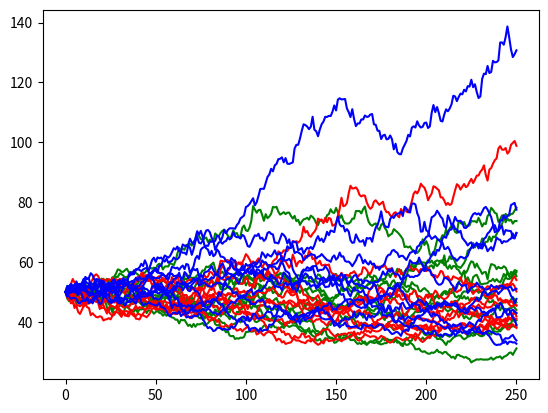

The script that saved this image:
# Posibles problemas:
# Las simulaciones de milstein parecen ser más altas. bueno creo que ha sido solo casualidad. He hecho 1000 simulaciones de euler y 1000 de milstein (mirar últimas líneas) y las medias en 250 eran 52.5038 (Euler), 52.4973 (Milstein) 
# Otroas simulaciones dan  53.0484 (Euler), 52.0673 (Milstein), 52.5674 (Rudge-kutta) 
import numpy as np 
import matplotlib.pyplot as plt 
import math 

# Podemos hacer la de cambiar X por y = log(x) y luego ya x = e^y. Lo dejamos para otra función
# Hay muchas mejoras (como por ejemplo separar la parte que realiza el update (cogiendo W como argumento) y así simplemente hay que correrlo dos veces para ant_S). Todo eso se irá haciendo 
# Voy a cambiar las W por lo que deberían ser (standar deviation = sqrt(delta_t))
#Con 10000 simulaciones se acercan un poquito más. Tampoco tienen que converger supongo xd 


# Dentro de lo que cabe parece ir bien. Habrá que revisar detalles y tal pero parece que todo bien
def GBM(r, sigma, S_0, num_steps, T, num_simulations = 10000, integration_method = 'E', ant_variates = False):
    delta_t = T/num_steps 

    S = np.zeros((num_simulations, num_steps +1))
    W = np.random.normal(0,1,(num_simulations, num_steps)) 

    if ant_variates: 
        ant_S = S 

    for i in range(num_simulations):
        S[i,0] = S_0 
    
    for i in range(num_simulations):
        for j in range(num_steps): 
            # This values are common to the three methods of integration 

            deterministic_term = r*S[i,j]*delta_t
            random_term = sigma*S[i,j]*(math.sqrt(delta_t)*W[i,j])

            if ant_variates :
                ant_deterministic_term = r*ant_S[i,j]*delta_t 
                ant_random_term  = sigma*ant_S[i,j]*(-math.sqrt(delta_t)*W[i,j]) 
            
            if integration_method == 'E': 
                S[i,j+1] = S[i,j] + deterministic_term + random_term
                
                if ant_variates:
                    ant_S[i,j+1] = ant_S[i,j] + ant_deterministic_term + ant_random_term
            
            elif integration_method == 'M':
                milstein_term = 1/2 * (sigma**2)*S[i,j]*((math.sqrt(delta_t)*W[i,j])**2 - delta_t)
                S[i,j+1] = S[i,j] + deterministic_term + random_term + milstein_term
                
                if ant_variates:
                    ant_milstein_term = 1/2 * (sigma**2)*ant_S[i,j]*((-math.sqrt(delta_t)*W[i,j])**2 - delta_t)
                    ant_S[i,j+1] = ant_S[i,j] + ant_deterministic_term + ant_random_term + ant_milstein_term
        
            elif integration_method == 'RK': 
                y_hat = S[i,j] + r*S[i,j]*delta_t + sigma*math.sqrt(delta_t) 
                rk_term = ((math.sqrt(delta_t)*W[i,j])**2 - delta_t) * sigma*(y_hat - S[i,j]) /(2*math.sqrt(delta_t))
                S[i, j+1] = S[i,j] + deterministic_term + random_term + rk_term 

                if ant_variates:
                    ant_y_hat =  ant_S[i,j] + r*ant_S[i,j]*delta_t + sigma*math.sqrt(delta_t)
                    ant_rk_term =((-math.sqrt(delta_t)*W[i,j])**2 - delta_t) * sigma*(ant_y_hat - ant_S[i,j]) /(2*math.sqrt(delta_t))
                    ant_S[i,j+1] = ant_S[i,j] + ant_deterministic_term + ant_random_term + ant_rk_term
            
            else: 
                raise ValueError ("Please choose an appropiate SDE integration method (Euler ('E'), Milstein ('M') or Rudge-Kutta ('RK'))")
    
    if ant_variates:
        return (S, ant_S)
    
    return S
    

(S, ant_S) = GBM (0.05,0.3, 50, 250, 1, num_simulations = 1000, integration_method='M', ant_variates= True)
for i in range(10):
    print("Estoy aquí")
    plt.plot(S[i, :], color = 'green')
    
(R, ant_R)  = GBM (0.05, 0.3, 50, 250, 1, num_simulations = 1000, integration_method= 'E', ant_variates = True)
for i in range(10):
    plt.plot(R[i, :], color = 'red')

(T, ant_T)  = GBM (0.05, 0.3, 50, 250, 1, num_simulations = 1000, integration_method = 'RK', ant_variates=True)
for i in range(10):
    plt.plot(T[i, :], color = 'blue')
plt.show() 

print("Euler mean: " + str((np.mean(R[:,250])+np.mean(ant_R[:,250]))/2))
print("Milstein mean: " + str((np.mean(S[:,250])+np.mean(ant_S[:,250]))/2))
print("Rudge-Kutta mean: " + str((np.mean(ant_T[:,250])+np.mean(ant_T[:,250]))/2))

# Esto no es muy útil pero voy a implementar un algoritmo que valore opciones europeas usando método de monte-carlo (por supuesto hay formas mucho mejores como directamente conseguir la solución (hay fórmula cerrada) (por cierto puedo usarla para ver qué tal funciona lo de arriba))
# Pero bueno es por pura práctica 


def payOff (S,K, put_or_call, bound = 0): 
    if (put_or_call == 'C'): 
        return max(S-K,bound) 
    elif (put_or_call == 'P'):
        return max (K-S, bound) 
    
def eu_GBM(r, sigma, S_0, K, num_steps, T, put_or_call, num_simulations = 10000, integration_method = 'E', ant_variates = False): 
    S = GBM(r, sigma, S_0, num_steps, T, num_simulations = num_simulations, integration_method = 'E', ant_variates = False)
    Vs = np.vectorize(payOff) (S[:, num_steps], K, put_or_call)
    V = math.exp(-r*T)*np.mean(Vs) 
    return V 

#Habría que añadir más payoffs. El vanilla es el más normal pero tampoco cuesta mucho. Es cambiar la fórmula payOff añadiendo un nuevo parámetro que sea predefinido como 'Vanilla'
# Adaptarlo para up-and-out barriers requiere modificar un poco así que se puede hacer una función diferente. SI el precio sube por encima de la barrera hay que dejar claro que la opción no se ejecuta y el payoff será cero  
# Definir otra función que sea up_out_eu_GBM y luego poner un if que si el payoff es ese se llame a esa función

# print(eu_GBM (0.06, 0.3, 5, 10, 250, 1, 'P'))


# Vamos! Da lo esperado!

def eu_cir_GBM (r_0, sigma, S_0, K, R, sigma_r, num_steps, T, put_or_call, num_simulations = 10000, integration = 'E', ant_variates = False, cir_integration = 'E', cir_ant_variates = False):

    # Esta función la tengo definida en el portátil 

    (S,r) = cir_GBM(r_0, sigma, S_0, sigma_r, num_steps,T, cir_integration, cir_ant_variates) 
    
    # Lo que viene ahora se puede hacer mejor vectorizando np.mean o algo así seguro
    
    average_r = np.zeros(num_simulations)
    for i in range(num_simulations):
        average_r[i] = np.mean(r[i, :])

    Vs = np.zeros (num_simulations)  
    for i in range(i):
        #esto creo que es correcto, cogemos la media de las r para cada valor y luego tomamos medias.
        Vs[i] = math.exp(-r[i]*T) *payOff(S[i, num_steps], K, put_or_call) 
    
    V = np.mean(Vs) 
    return V 

# Para esto hay que hacer lo de MLE para estimar los parámetros. Eso lo puedo implementar como una función a parte 

# La siguiente tarea que voy a hacer va a ser la de aproximar el valor de una opción americana con stopping prices horizontales y compararlo con  el valor por binomial option pricing 
def stopping_times (prices, beta):
    condition_array = prices > beta 
    (x,y) = prices.shape 
    stopping_times = np.zeros(x) 
    for i in range(x):
        first_index = int(np.argmax(condition_array[i]))
        if condition_array[i, first_index]:
            stopping_times[i] = int(first_index)
        else: 
            stopping_times[i] = int(y-1)  
    
    return stopping_times.astype(int) 

def value(prices, r, stopping_times, K, put_or_call): 
    (x,y) = prices.shape
    payOffs = np.zeros(x) 
    for i in range(x):
        payOffs[i] = math.exp (-r*stopping_times[i])*payOff(prices[i,stopping_times[i]], K, put_or_call) 
    mean_payOff = np.mean(payOffs) 
    return mean_payOff 

def am_GBM (S_0, r, sigma, K, put_or_call, T, num_steps):
    S = GBM (r, sigma, S_0, num_steps, T)
    betas = [K +0.1*i*K for i in range(1,20)]
    print(betas) 
    betas_values = np.zeros(19)
    for i in range(19):
        betas_values[i] = value(S, 0, stopping_times(S, betas[i]), K, put_or_call)
    return betas_values 

# Igual hay que cambiar un poco el enfoque y dedicar más tiempo a los otros dos apartados con respecto a este. Porque este aunque tiene muchos casos y tal, es menos utilizado en los casos sencillos que los otros. Aun asi sirve como base para cuando lea el libro más pro
# print(am_GBM (50, 0.1, 0.4, 50,'P', 5/12,250))
 
# Sale más precio del que debería pero se queda relativamente cerca xd (el valor real es 4.27 y el algoritmo calcula 4.30)
# Voy a probar si poniendo que si nunca hitea beta no se ejecuta la acción mejora la cosa. Aunque no debería